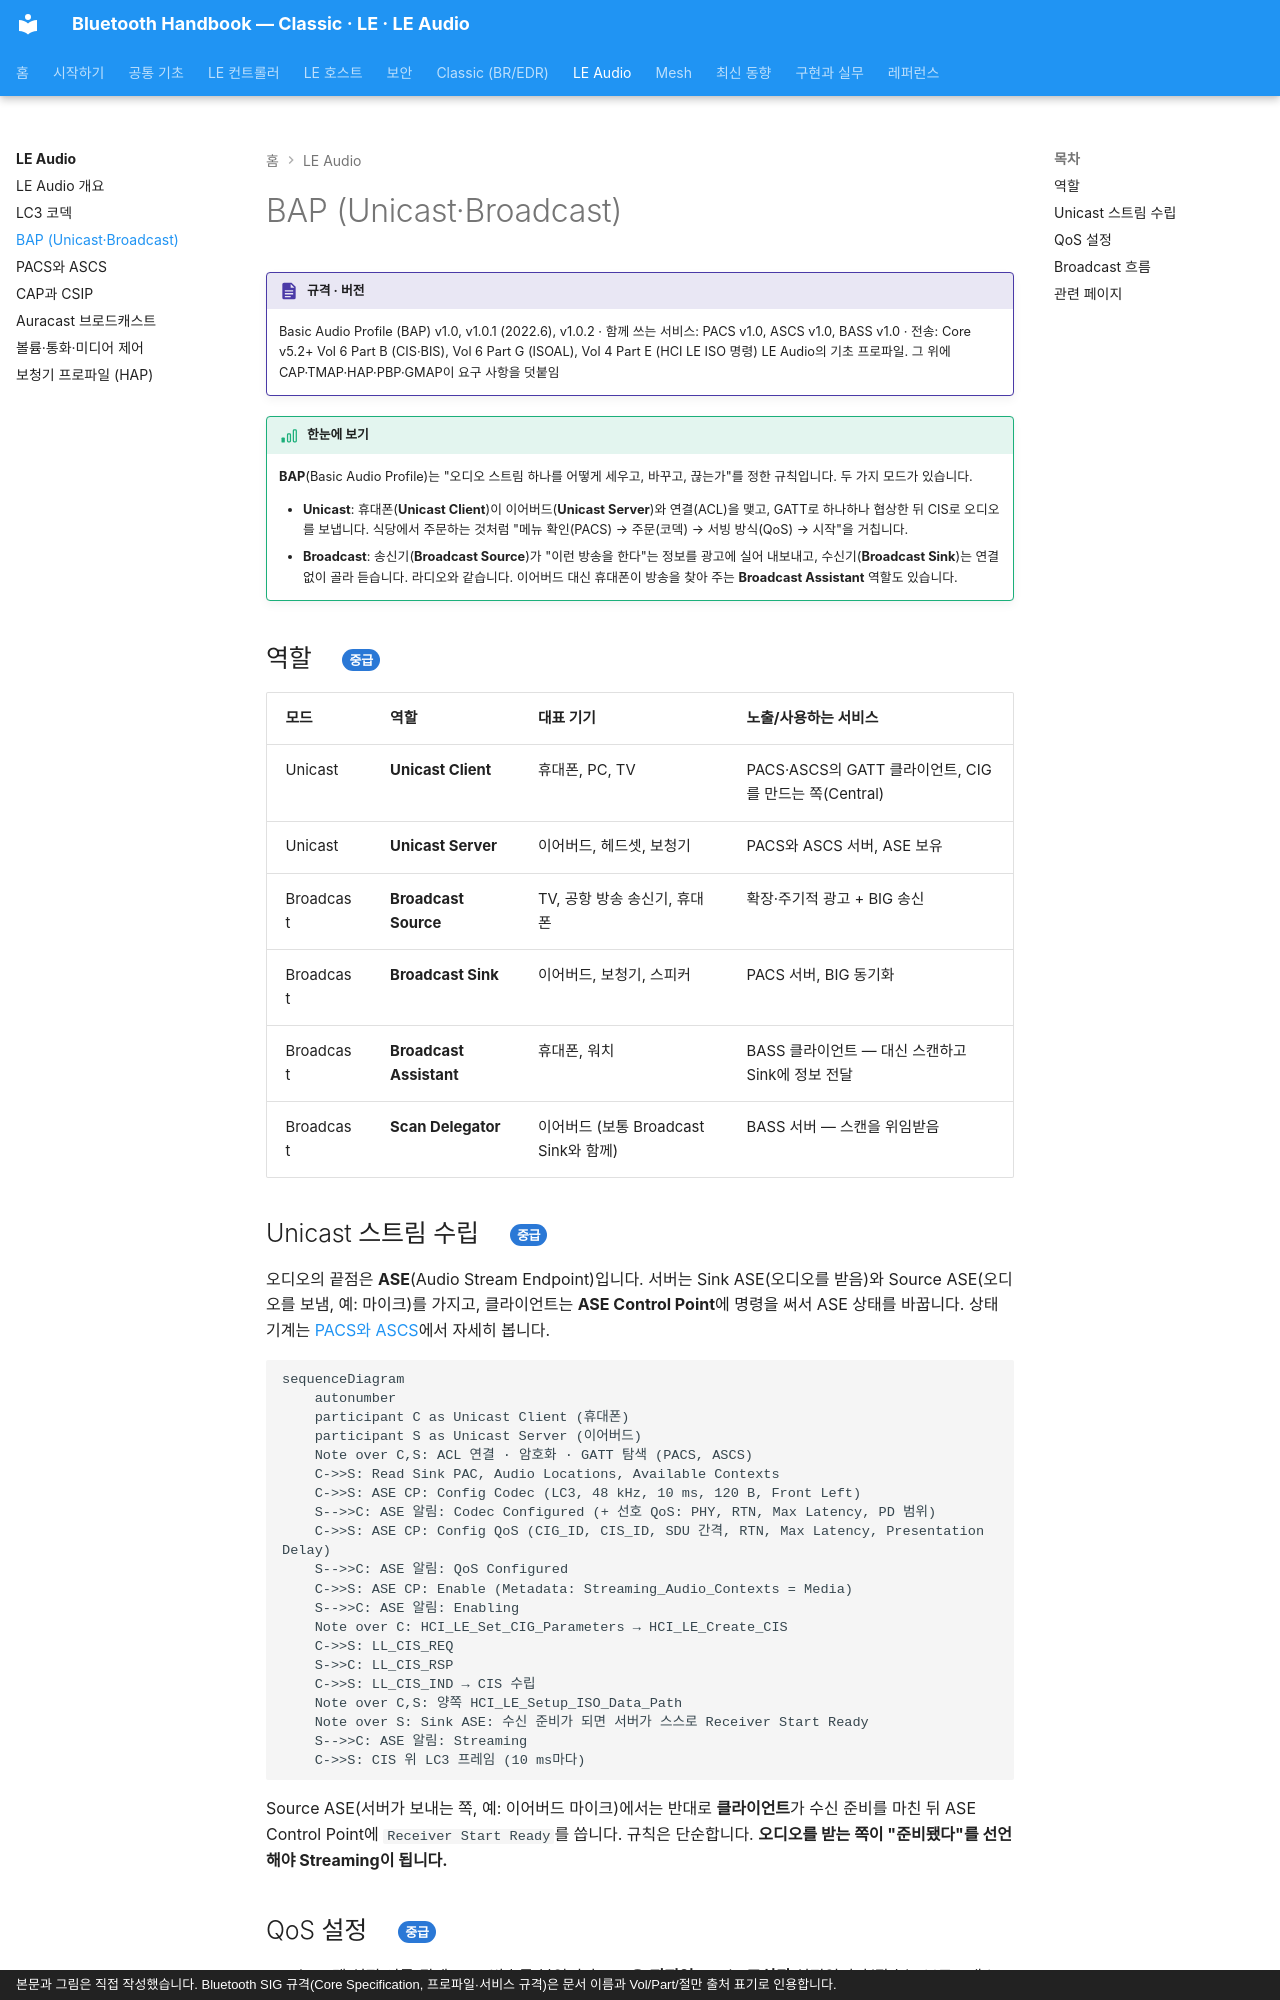

repository: goodhosup/bluetooth · page: audio/bap/index.html · generator: mkdocs · copyright: 본문과 그림은 직접 작성했습니다. Bluetooth SIG 규격(Core Specification, 프로파일·서비스 규격)은 문서 이름과 Vol/Part/절만 출처 표기로 인용합니다.

# BAP (Unicast·Broadcast)

!!! spec "규격 · 버전"
    Basic Audio Profile (BAP) v1.0, v1.0.1 (2022.6), v1.0.2 · 함께 쓰는 서비스: PACS v1.0, ASCS v1.0, BASS v1.0 · 전송: Core v5.2+ Vol 6 Part B (CIS·BIS), Vol 6 Part G (ISOAL), Vol 4 Part E (HCI LE ISO 명령)
    LE Audio의 기초 프로파일. 그 위에 CAP·TMAP·HAP·PBP·GMAP이 요구 사항을 덧붙임

!!! basic "한눈에 보기"
    **BAP**(Basic Audio Profile)는 "오디오 스트림 하나를 어떻게 세우고, 바꾸고, 끊는가"를 정한 규칙입니다. 두 가지 모드가 있습니다.

    - **Unicast**: 휴대폰(**Unicast Client**)이 이어버드(**Unicast Server**)와 연결(ACL)을 맺고, GATT로 하나하나 협상한 뒤 CIS로 오디오를 보냅니다. 식당에서 주문하는 것처럼 "메뉴 확인(PACS) → 주문(코덱) → 서빙 방식(QoS) → 시작"을 거칩니다.
    - **Broadcast**: 송신기(**Broadcast Source**)가 "이런 방송을 한다"는 정보를 광고에 실어 내보내고, 수신기(**Broadcast Sink**)는 연결 없이 골라 듣습니다. 라디오와 같습니다. 이어버드 대신 휴대폰이 방송을 찾아 주는 **Broadcast Assistant** 역할도 있습니다.

## 역할 { .l2 }

| 모드 | 역할 | 대표 기기 | 노출/사용하는 서비스 |
|---|---|---|---|
| Unicast | **Unicast Client** | 휴대폰, PC, TV | PACS·ASCS의 GATT 클라이언트, CIG를 만드는 쪽(Central) |
| Unicast | **Unicast Server** | 이어버드, 헤드셋, 보청기 | PACS와 ASCS 서버, ASE 보유 |
| Broadcast | **Broadcast Source** | TV, 공항 방송 송신기, 휴대폰 | 확장·주기적 광고 + BIG 송신 |
| Broadcast | **Broadcast Sink** | 이어버드, 보청기, 스피커 | PACS 서버, BIG 동기화 |
| Broadcast | **Broadcast Assistant** | 휴대폰, 워치 | BASS 클라이언트 — 대신 스캔하고 Sink에 정보 전달 |
| Broadcast | **Scan Delegator** | 이어버드 (보통 Broadcast Sink와 함께) | BASS 서버 — 스캔을 위임받음 |

## Unicast 스트림 수립 { .l2 }

오디오의 끝점은 **ASE**(Audio Stream Endpoint)입니다. 서버는 Sink ASE(오디오를 받음)와 Source ASE(오디오를 보냄, 예: 마이크)를 가지고, 클라이언트는 **ASE Control Point**에 명령을 써서 ASE 상태를 바꿉니다. 상태 기계는 [PACS와 ASCS](pacs-ascs.md)에서 자세히 봅니다.

```mermaid
sequenceDiagram
    autonumber
    participant C as Unicast Client (휴대폰)
    participant S as Unicast Server (이어버드)
    Note over C,S: ACL 연결 · 암호화 · GATT 탐색 (PACS, ASCS)
    C->>S: Read Sink PAC, Audio Locations, Available Contexts
    C->>S: ASE CP: Config Codec (LC3, 48 kHz, 10 ms, 120 B, Front Left)
    S-->>C: ASE 알림: Codec Configured (+ 선호 QoS: PHY, RTN, Max Latency, PD 범위)
    C->>S: ASE CP: Config QoS (CIG_ID, CIS_ID, SDU 간격, RTN, Max Latency, Presentation Delay)
    S-->>C: ASE 알림: QoS Configured
    C->>S: ASE CP: Enable (Metadata: Streaming_Audio_Contexts = Media)
    S-->>C: ASE 알림: Enabling
    Note over C: HCI_LE_Set_CIG_Parameters → HCI_LE_Create_CIS
    C->>S: LL_CIS_REQ
    S->>C: LL_CIS_RSP
    C->>S: LL_CIS_IND → CIS 수립
    Note over C,S: 양쪽 HCI_LE_Setup_ISO_Data_Path
    Note over S: Sink ASE: 수신 준비가 되면 서버가 스스로 Receiver Start Ready
    S-->>C: ASE 알림: Streaming
    C->>S: CIS 위 LC3 프레임 (10 ms마다)
```

Source ASE(서버가 보내는 쪽, 예: 이어버드 마이크)에서는 반대로 **클라이언트**가 수신 준비를 마친 뒤 ASE Control Point에 `Receiver Start Ready`를 씁니다. 규칙은 단순합니다. **오디오를 받는 쪽이 "준비됐다"를 선언해야 Streaming이 됩니다.**
